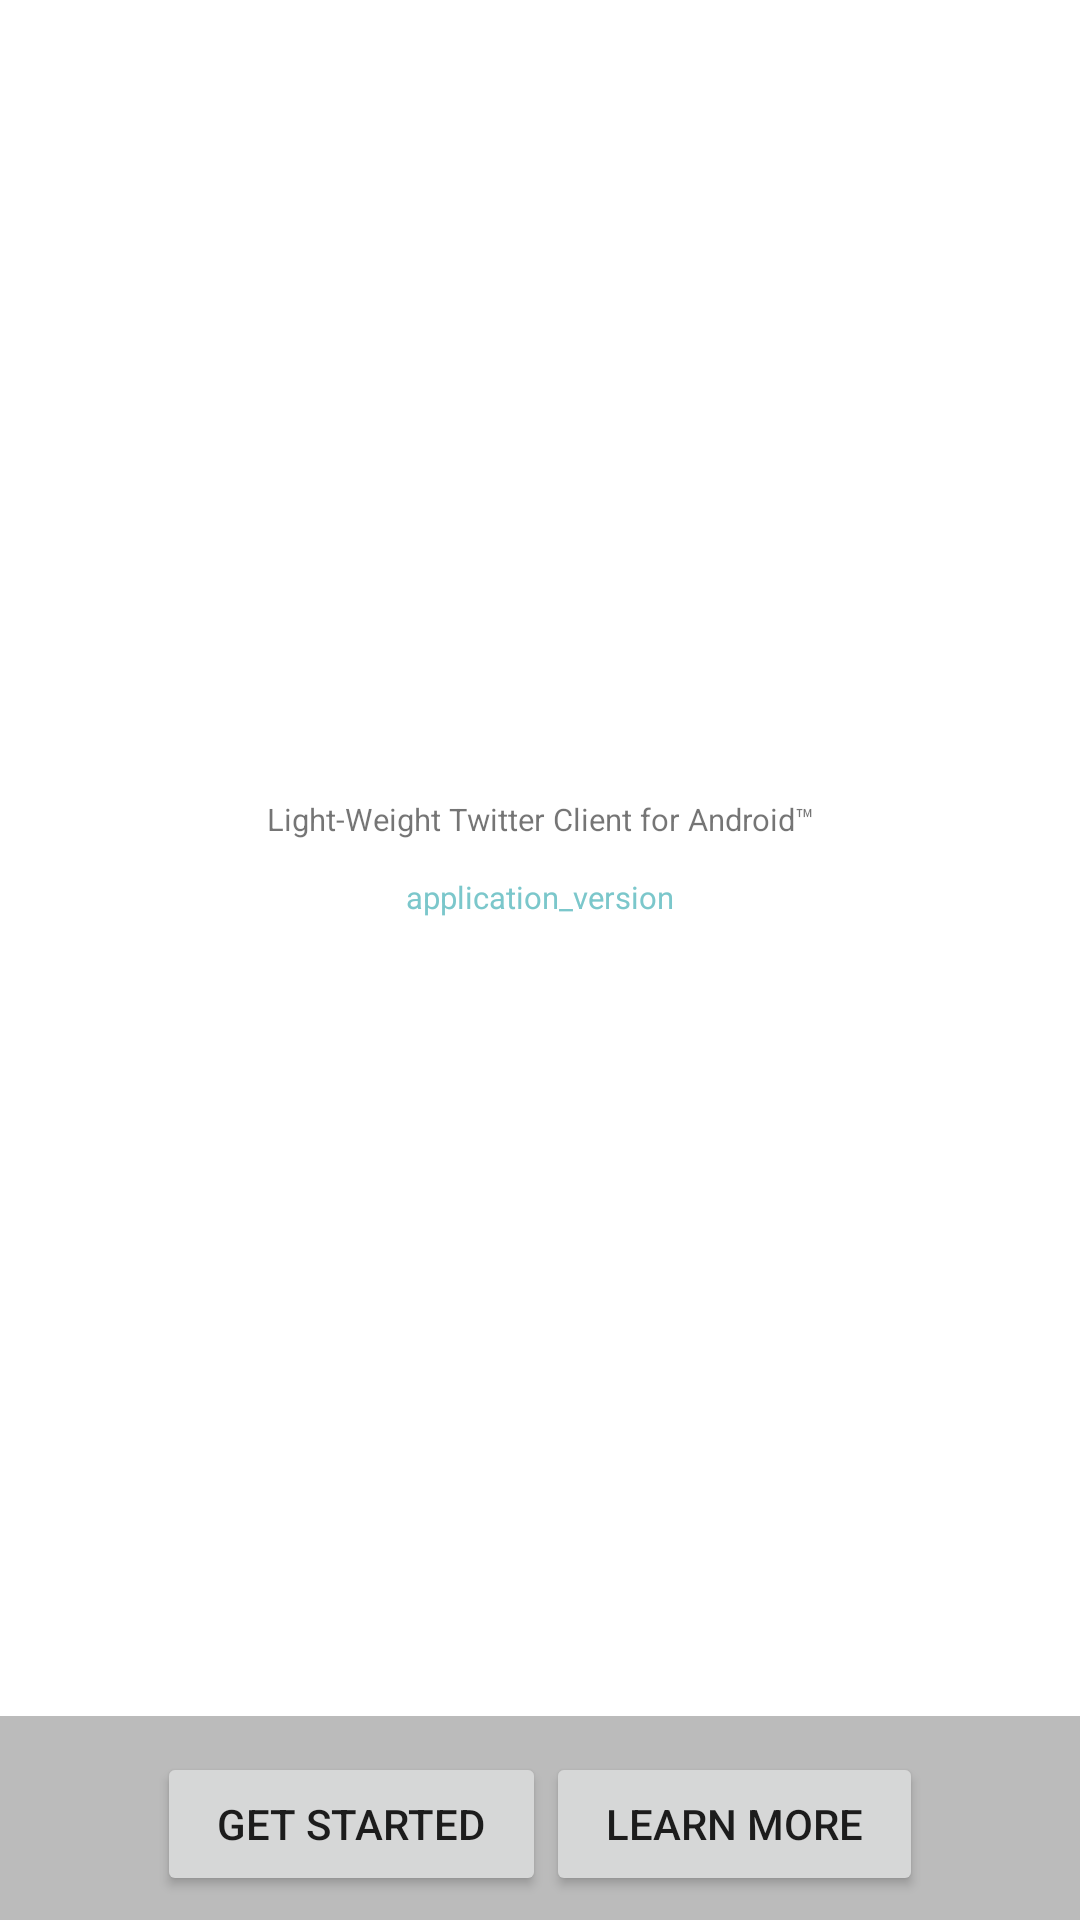

Layout XML and referenced resources for this Android screen:
<!-- AndroidManifest.xml: fallback theme Theme.MaterialComponents.DayNight.NoActionBar -->
<!-- res/layout/splash.xml -->
<?xml version="1.0" encoding="utf-8"?>
<LinearLayout xmlns:android="http://schemas.android.com/apk/res/android"
	android:orientation="vertical" android:layout_width="fill_parent"
	android:layout_height="fill_parent" android:background="@drawable/andtweet_splash"
	android:gravity="center">
	<LinearLayout android:layout_width="fill_parent"
		android:layout_height="fill_parent" android:layout_weight="1"
		android:gravity="center" android:orientation="vertical" android:id="@+id/splash_container">
		<ImageView android:src="@drawable/splash_logo"
			android:layout_height="wrap_content" android:layout_gravity="center"
			android:layout_width="wrap_content" android:id="@+id/splash_logo_image"
			android:focusable="false" android:focusableInTouchMode="false"></ImageView>
		<TextView android:layout_height="wrap_content"
			android:gravity="center_horizontal" android:typeface="sans"
			android:text="@string/splash_payoff_line" android:textSize="5pt"
			android:layout_marginBottom="12dip" android:id="@+id/splash_payoff_line"
			android:layout_width="fill_parent" android:focusable="false"
			android:focusableInTouchMode="false"></TextView>
		<TextView android:layout_width="wrap_content"
			android:layout_height="wrap_content" android:textSize="5pt"
			android:id="@+id/splash_application_version" android:text="application_version"
			android:textColor="#ff7bc7cb"></TextView>
	</LinearLayout>
	<LinearLayout android:layout_width="fill_parent"
		android:gravity="center" android:paddingBottom="8dip"
		android:paddingTop="12dip" android:layout_height="wrap_content"
		android:background="#44000000">
		<Button android:layout_width="wrap_content"
			android:layout_height="wrap_content" android:paddingLeft="20dip"
			android:paddingRight="20dip" android:id="@+id/button_splash_get_started"
			android:text="@string/splash_button_get_started"></Button>
		<Button android:layout_width="wrap_content"
			android:layout_height="wrap_content" android:paddingLeft="20dip"
			android:paddingRight="20dip" android:id="@+id/button_splash_learn_more"
			android:text="@string/splash_button_learn_more"></Button>
	</LinearLayout>
</LinearLayout>
<!-- resources referenced by this layout -->
<resources>
  <string name="splash_button_get_started">Get Started</string>
  <string name="splash_button_learn_more">Learn More</string>
  <string name="splash_payoff_line">Light-Weight Twitter Client for Android™</string>
</resources>
